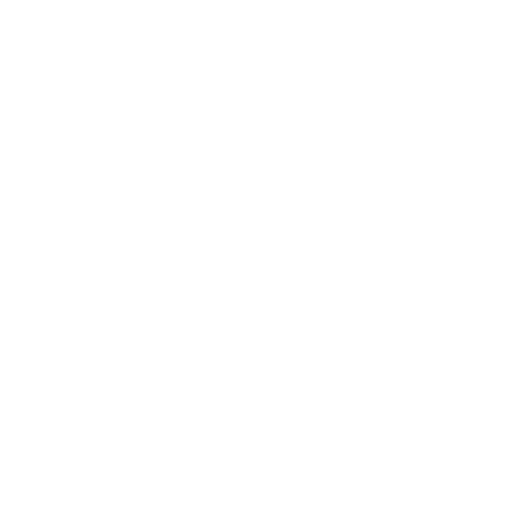
t = 0.00 s
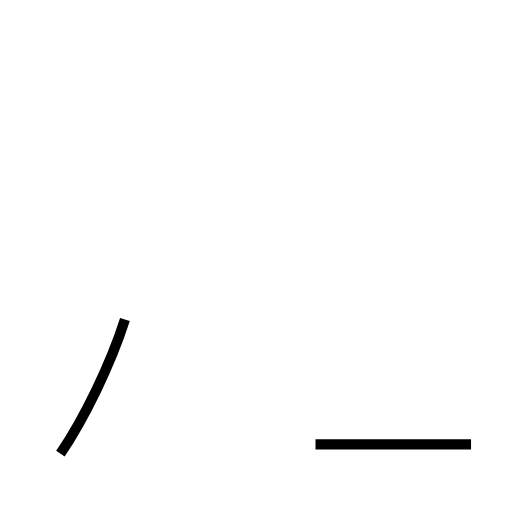
t = 0.89 s
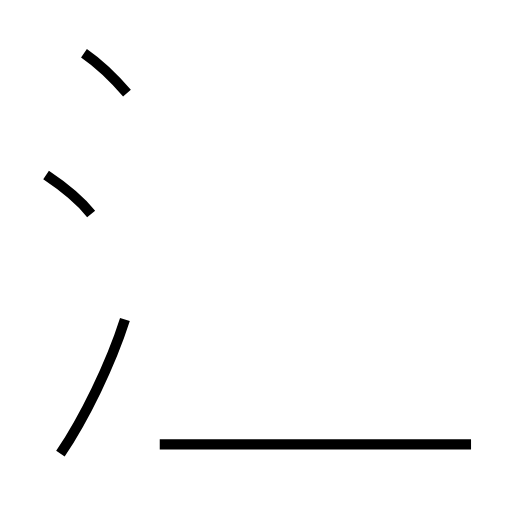
t = 1.70 s
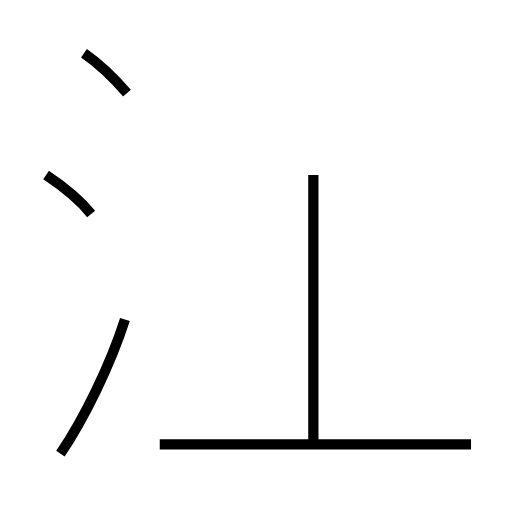
t = 2.48 s
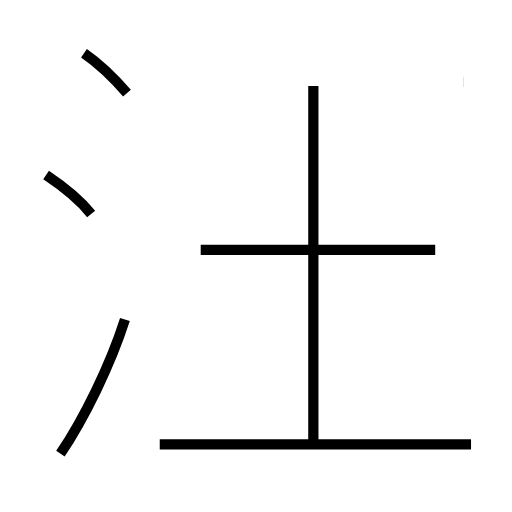
t = 3.43 s
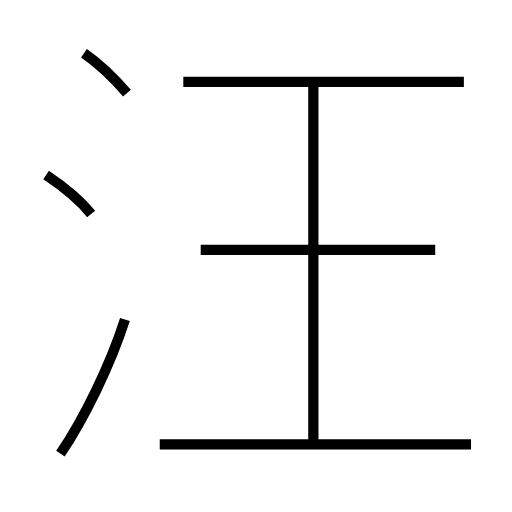
t = 4.25 s

The animated SVG that drew these frames (rendered in a browser with its animation timeline set to each time). Animation: 7 SMIL elements (animate=7); one cycle of 4.25 s.

<?xml version='1.0' encoding='utf-8'?>
<svg viewBox="0.0 -6.0 50.0 50.0" version="1.1" xmlns="http://www.w3.org/2000/svg"><rect x="-1000" y="-1000" width="2000" height="2000" stroke="white" fill="white" /><g style="fill:none;stroke:#000000;stroke-width:1"><path d="M 5.9 0.3 C 8.2 -3.1 10.8 -8.4 12.2 -12.8 " transform="translate(0.0 38.0)" stroke-dasharray="14.577943560051143" stroke-dashoffset="14.577943560051143"><animate attributeName="stroke-dashoffset" from="14.577943560051143" to="0" dur="0.43733830680153424s" begin="0s" fill="freeze" /></path><path d="M 46.0 -0.6 L 15.6 -0.6 " transform="translate(0.0 38.0)" stroke-dasharray="30.4" stroke-dashoffset="30.4"><animate attributeName="stroke-dashoffset" from="30.4" to="0" dur="0.9119999999999999s" begin="0.43733830680153424s" fill="freeze" /></path><path d="M 8.9 -23.1 C 7.7 -24.6 5.7 -26.1 4.5 -26.9 " transform="translate(0.0 38.0)" stroke-dasharray="5.8336786267192275" stroke-dashoffset="5.8336786267192275"><animate attributeName="stroke-dashoffset" from="5.8336786267192275" to="0" dur="0.1750103588015768s" begin="1.349338306801534s" fill="freeze" /></path><path d="M 12.4 -34.9 C 11.2 -36.3 9.5 -37.9 8.2 -38.8 " transform="translate(0.0 38.0)" stroke-dasharray="5.744494932853801" stroke-dashoffset="5.744494932853801"><animate attributeName="stroke-dashoffset" from="5.744494932853801" to="0" dur="0.17233484798561402s" begin="1.5243486656031109s" fill="freeze" /></path><path d="M 30.6 -0.8 L 30.6 -35.6 " transform="translate(0.0 38.0)" stroke-dasharray="34.800000000000004" stroke-dashoffset="34.800000000000004"><animate attributeName="stroke-dashoffset" from="34.800000000000004" to="0" dur="1.044s" begin="1.6966835135887248s" fill="freeze" /></path><path d="M 42.5 -19.6 L 19.6 -19.6 " transform="translate(0.0 38.0)" stroke-dasharray="22.9" stroke-dashoffset="22.9"><animate attributeName="stroke-dashoffset" from="22.9" to="0" dur="0.6869999999999999s" begin="2.740683513588725s" fill="freeze" /></path><path d="M 45.3 -36.0 L 17.9 -36.0" transform="translate(0.0 38.0)" stroke-dasharray="27.4" stroke-dashoffset="27.4"><animate attributeName="stroke-dashoffset" from="27.4" to="0" dur="0.822s" begin="3.427683513588725s" fill="freeze" /></path></g></svg>
